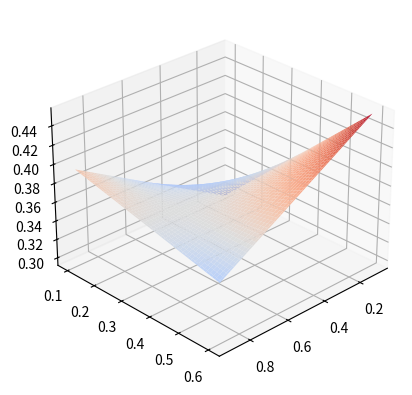

The script that saved this image:
import numpy as np
import matplotlib.pyplot as plt
from matplotlib import cm

"""  /// punto 24 \\\ """
def punto24():
    Ntrials = int(1e5)

    results = np.zeros((Ntrials,3))

    for i in range(Ntrials):
        d1 = np.random.randint(1,7)
        d2 = np.random.randint(1,7)
        d3 = np.random.randint(1,7)
        results[i] = [d1,d2,d3]

    it = 0

    for R in results:
        
        for i in range(len(R)-1):
            
            # Ordenamos la lista
            R.sort()
            
            if R[i] == R[i+1]:
                
                a = R[i]
                
                if a not in R[i+2:] and a not in R[:i]:
                    
                    it += 1
                    
    print(it/Ntrials, 5./12.)




"""  /// punto 28 \\\ """
def punto28():
    Ntrials = int(1e5)

    results = np.zeros((Ntrials,4))
    opciones=[-1,1]

    for i in range(Ntrials):
        l1 = np.random.choice(opciones)
        l2 = np.random.choice(opciones)
        l3 = np.random.choice(opciones)
        l4 = np.random.choice(opciones)
        results[i] = [l1,l2,l3,l4]

    it = 0

    for R in results:
        
        if R[0] + R[1] + R[2] + R[3] == 0:
            it += 1

    print(it/Ntrials, 3/8)

    print("La probabilidad de sacar dos caras y dos sellos en\
    el lanzamiento de cuatro monedas es: ", it/Ntrials)



"""  /// punto 28 \\\ """

def punto29():

    Npoints = 100
    #listap1 = np.arange(0.1,1,0.1)
    listap1 = np.linspace(0.1, 0.9, Npoints)
    print(listap1)
    #listap2 = np.arange(0.1,0.6,0.1)
    listap2 = np.linspace(0.1, 0.6, Npoints)
    print(listap2)

    X,Y = np.meshgrid(listap1,listap2)
    Z = np.zeros((len(listap1), len(listap2)))

    listaEventoA = []

    for i in range(len(listap1)):

    #for p1 in listap1:
        p1 = listap1[i]

        for j in range(len(listap2)):

        #for p2 in listap2:
            p2 = listap2[j]

            ccss = p1*p2*0.5*0.5
            cscs = p1*(1-p2)*0.5*0.5
            cssc = p1*(1-p2)*0.5*0.5

            sccs = (1-p1)*p2*0.5*0.5
            scsc = (1-p1)*p2*0.5*0.5
            sscc = (1-p1)*(1-p2)*0.5*0.5

            Z[i][j] = ccss+cscs+cssc+sccs+scsc+sscc
            listaEventoA.append(ccss+cscs+cssc+sccs+scsc+sscc)

    print(f"El punto máximo obtenido fue ({max(listaEventoA)}, \
         y el mínimo fue {min(listaEventoA)})")

    fig = plt.figure()
    ax = fig.add_subplot(1,1,1,projection='3d', elev = 28, azim = 46)
    ax.plot_surface(X,Y,Z, cmap=cm.coolwarm)
    """
        ax.set_xlabel(r'x',fontsize=10)
    ax.set_ylabel(r'y',fontsize=10)
    ax.set_zlabel(r'd(x*)',fontsize=10)"""
    plt.show()

    print("Disclaimer: los resultados del enunciado y de la Figura1 \
    del pdf son diferentes. Nos guiamos en los valores del enunciado")
    #print(p1)
    #print(listap2) 
    
punto29()